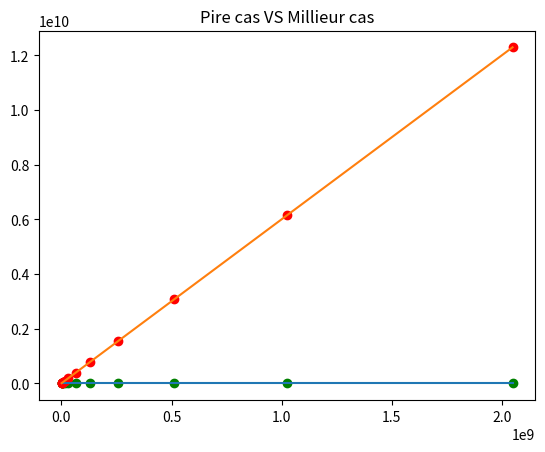

The script that saved this image: (Note: this script raises an exception after producing the figure.)
import numpy as np
import matplotlib.pyplot as plt

def plot_line(x, y):
	plt.plot(np.unique(x), np.poly1d(np.polyfit(x, y, 1))(np.unique(x)))

numbers = [1000003, 2000003, 4000037, 8000009, 16000057, 32000011, 64000031, 128000003, 256000001, 512000009, 1024000009,2048000011]


partie1_pire_cas = 6 * np.array(numbers) - 6
partie1_millieur_cas = [6,6,6,6,6,6,6,6,6,6,6,6]

plt.title('Pire cas VS Millieur cas')
line1, = plt.plot(numbers, partie1_millieur_cas, 'go')
line2, = plt.plot(numbers, partie1_pire_cas, 'ro')
plot_line(numbers, partie1_millieur_cas)
plot_line(numbers, partie1_pire_cas)
plt.figlegend((line1, line2), ('millieur', 'pire'), 'upper left')
plt.xlabel('nombre')
plt.ylabel('temps')
plt.savefig('Pire cas VS Millieur cas.png')
plt.clf()
#plt.show()


partie1 = [0.017629, 0.020659, 0.040898, 0.081364, 0.162702, 0.327618, 0.653843, 1.319670, 2.627742, 5.220003, 10.406829, 20.833496]

plt.title('Algorithme1')
plt.plot(numbers, partie1, 'bo')
plot_line(numbers, partie1)
plt.xlabel('nombre')
plt.ylabel('temps')
plt.savefig('Algorithme1')
#plt.show()


partie2 = [0.012463, 0.014740, 0.029145, 0.059281, 0.118130, 0.235605, 0.472318, 0.944552, 1.864201, 3.732513, 7.563557, 15.078291]

plt.title('Algorithme1 VS Algorithme2')
plt.axis([1000003, 2048000011, 0, 25])
line1, = plt.plot(numbers, partie1, 'ro')
line2, = plt.plot(numbers, partie2, 'go')
plot_line(numbers, partie1)
plot_line(numbers, partie2)
plt.xlabel('nombre')
plt.ylabel('temps')
plt.figlegend((line1, line2), ('Algo1', 'Algo2'), 'upper left')
plt.savefig('Algorithme1 VS Algorithme2.png')
#plt.show()




partie3 = [0.000000, 0.000000, 0.000000, 0.000000, 0.000000, 0.000000, 0.000000, 0.001000, 0.002000, 0.002000, 0.002000, 0.003000]

plt.title('Algorithme1 VS Algorithme2 VS Algorithme3')
plt.axis([1000003, 2048000011, 0, 25])
line1, = plt.plot(numbers, partie1, 'ro')
line2, = plt.plot(numbers, partie2, 'go')
line3, = plt.plot(numbers, partie3, 'bo')
plot_line(numbers, partie1)
plot_line(numbers, partie2)
plot_line(numbers, partie3)
plt.xlabel('nombre')
plt.ylabel('temps')
plt.figlegend((line1, line2, line3), ('Algo1', 'Algo2', 'Algo3'), 'upper left')
plt.savefig('Algorithme1 VS Algorithme2 VS Algorithme3.png')
#plt.show()